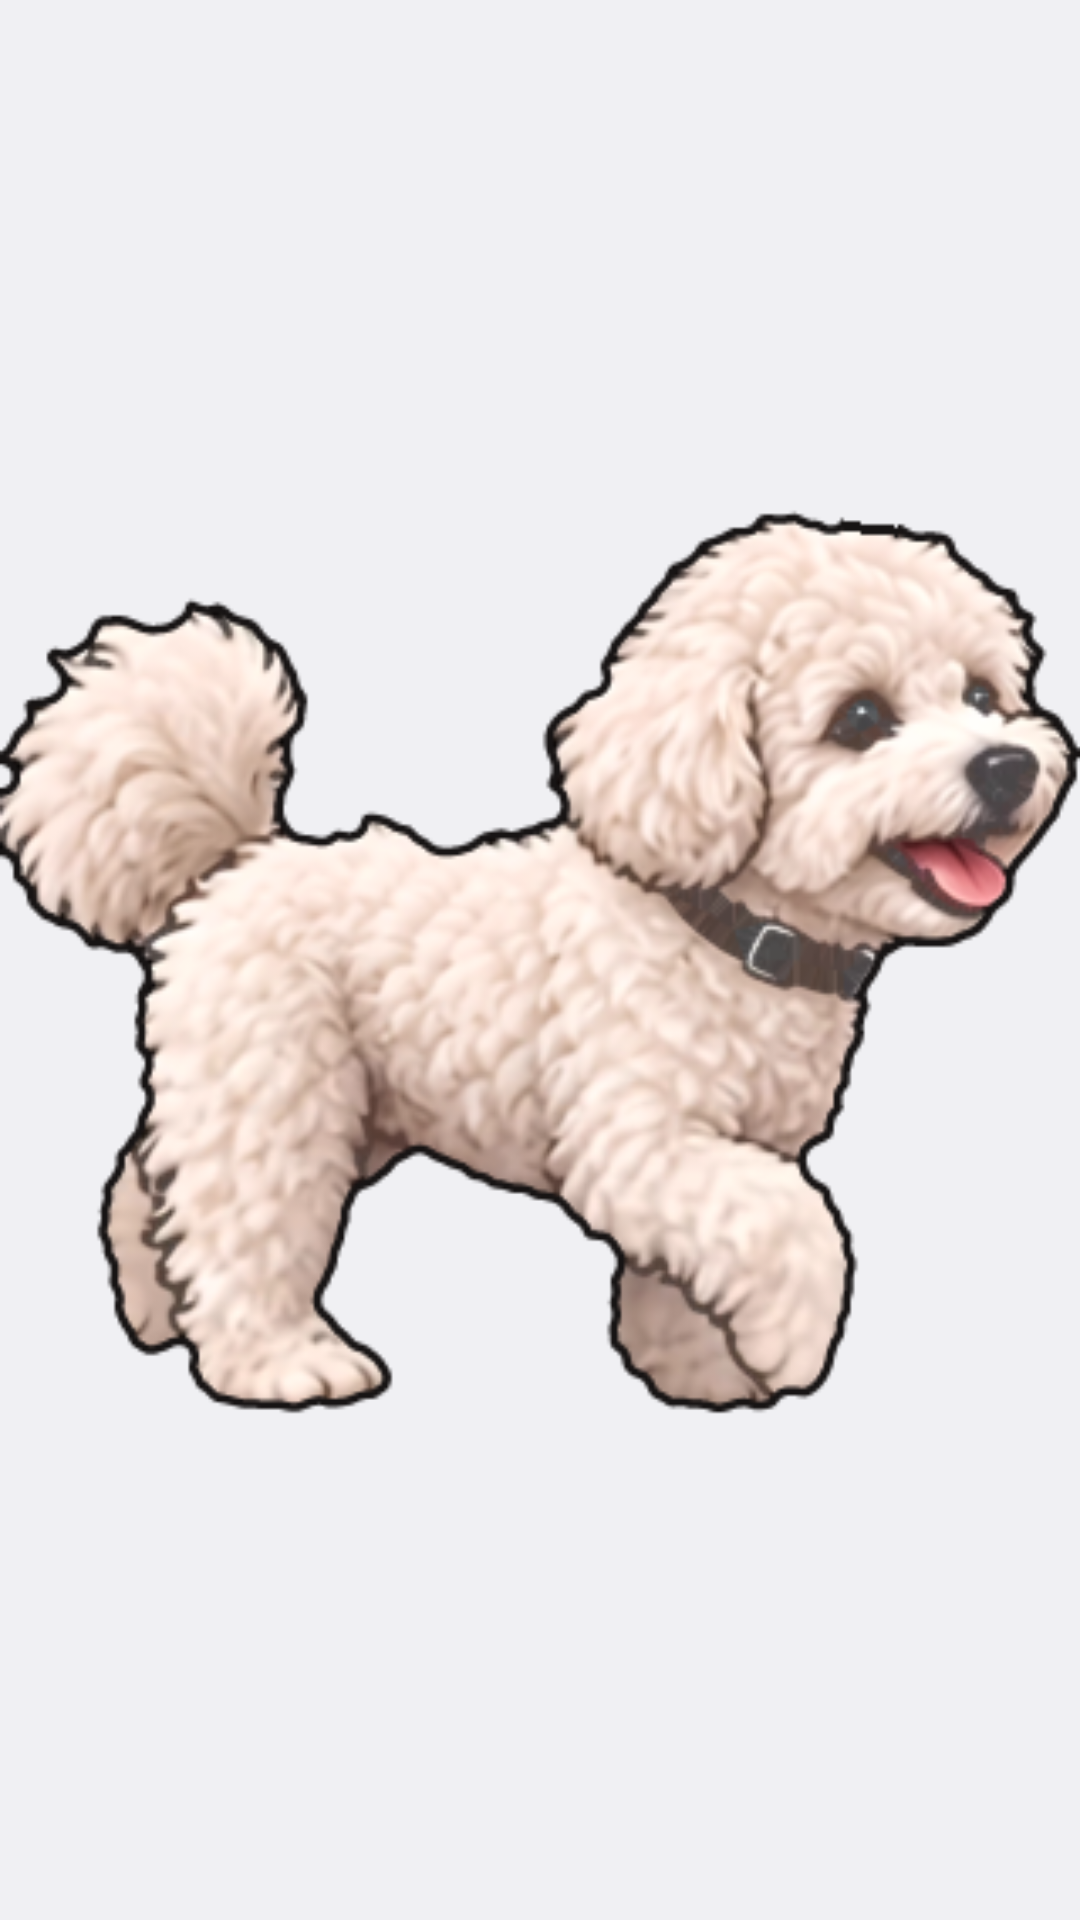

The Android layout XML behind this screen, and the referenced resources:
<!-- AndroidManifest.xml: application theme Theme.LeoSync -->
<!-- res/layout/notif_dog_flipper.xml -->
<?xml version="1.0" encoding="utf-8"?>
<ViewFlipper xmlns:android="http://schemas.android.com/apk/res/android"
    android:layout_width="match_parent"
    android:layout_height="match_parent"
    android:autoStart="true"
    android:flipInterval="42">
    <ImageView android:layout_width="match_parent" android:layout_height="match_parent" android:scaleType="fitCenter" android:src="@drawable/anim_dog_01" />
    <ImageView android:layout_width="match_parent" android:layout_height="match_parent" android:scaleType="fitCenter" android:src="@drawable/anim_dog_02" />
    <ImageView android:layout_width="match_parent" android:layout_height="match_parent" android:scaleType="fitCenter" android:src="@drawable/anim_dog_03" />
    <ImageView android:layout_width="match_parent" android:layout_height="match_parent" android:scaleType="fitCenter" android:src="@drawable/anim_dog_04" />
    <ImageView android:layout_width="match_parent" android:layout_height="match_parent" android:scaleType="fitCenter" android:src="@drawable/anim_dog_05" />
    <ImageView android:layout_width="match_parent" android:layout_height="match_parent" android:scaleType="fitCenter" android:src="@drawable/anim_dog_06" />
    <ImageView android:layout_width="match_parent" android:layout_height="match_parent" android:scaleType="fitCenter" android:src="@drawable/anim_dog_07" />
    <ImageView android:layout_width="match_parent" android:layout_height="match_parent" android:scaleType="fitCenter" android:src="@drawable/anim_dog_08" />
    <ImageView android:layout_width="match_parent" android:layout_height="match_parent" android:scaleType="fitCenter" android:src="@drawable/anim_dog_09" />
    <ImageView android:layout_width="match_parent" android:layout_height="match_parent" android:scaleType="fitCenter" android:src="@drawable/anim_dog_10" />
    <ImageView android:layout_width="match_parent" android:layout_height="match_parent" android:scaleType="fitCenter" android:src="@drawable/anim_dog_11" />
    <ImageView android:layout_width="match_parent" android:layout_height="match_parent" android:scaleType="fitCenter" android:src="@drawable/anim_dog_12" />
    <ImageView android:layout_width="match_parent" android:layout_height="match_parent" android:scaleType="fitCenter" android:src="@drawable/anim_dog_13" />
    <ImageView android:layout_width="match_parent" android:layout_height="match_parent" android:scaleType="fitCenter" android:src="@drawable/anim_dog_14" />
    <ImageView android:layout_width="match_parent" android:layout_height="match_parent" android:scaleType="fitCenter" android:src="@drawable/anim_dog_15" />
    <ImageView android:layout_width="match_parent" android:layout_height="match_parent" android:scaleType="fitCenter" android:src="@drawable/anim_dog_16" />
</ViewFlipper>
<!-- resources referenced by this layout -->
<resources>
  <!-- drawable anim_dog_01: png bitmap (drawable-nodpi, 119834 bytes) -->
  <!-- drawable anim_dog_02: png bitmap (drawable-nodpi, 121560 bytes) -->
  <!-- drawable anim_dog_03: png bitmap (drawable-nodpi, 121702 bytes) -->
  <!-- drawable anim_dog_04: png bitmap (drawable-nodpi, 125482 bytes) -->
  <!-- drawable anim_dog_05: png bitmap (drawable-nodpi, 128121 bytes) -->
  <!-- drawable anim_dog_06: png bitmap (drawable-nodpi, 127302 bytes) -->
  <!-- drawable anim_dog_07: png bitmap (drawable-nodpi, 127450 bytes) -->
  <!-- drawable anim_dog_08: png bitmap (drawable-nodpi, 125321 bytes) -->
  <!-- drawable anim_dog_09: png bitmap (drawable-nodpi, 123317 bytes) -->
  <!-- drawable anim_dog_10: png bitmap (drawable-nodpi, 121227 bytes) -->
  <!-- drawable anim_dog_11: png bitmap (drawable-nodpi, 121213 bytes) -->
  <!-- drawable anim_dog_12: png bitmap (drawable-nodpi, 123841 bytes) -->
  <!-- drawable anim_dog_13: png bitmap (drawable-nodpi, 129300 bytes) -->
  <!-- drawable anim_dog_14: png bitmap (drawable-nodpi, 128895 bytes) -->
  <!-- drawable anim_dog_15: png bitmap (drawable-nodpi, 128821 bytes) -->
  <!-- drawable anim_dog_16: png bitmap (drawable-nodpi, 126612 bytes) -->
  <style name="Theme.LeoSync" parent="android:Theme.DeviceDefault.DayNight">
          <item name="android:windowActionBar">false</item>
          <item name="android:windowNoTitle">true</item>
          <item name="android:statusBarColor">@android:color/transparent</item>
      </style>
</resources>
